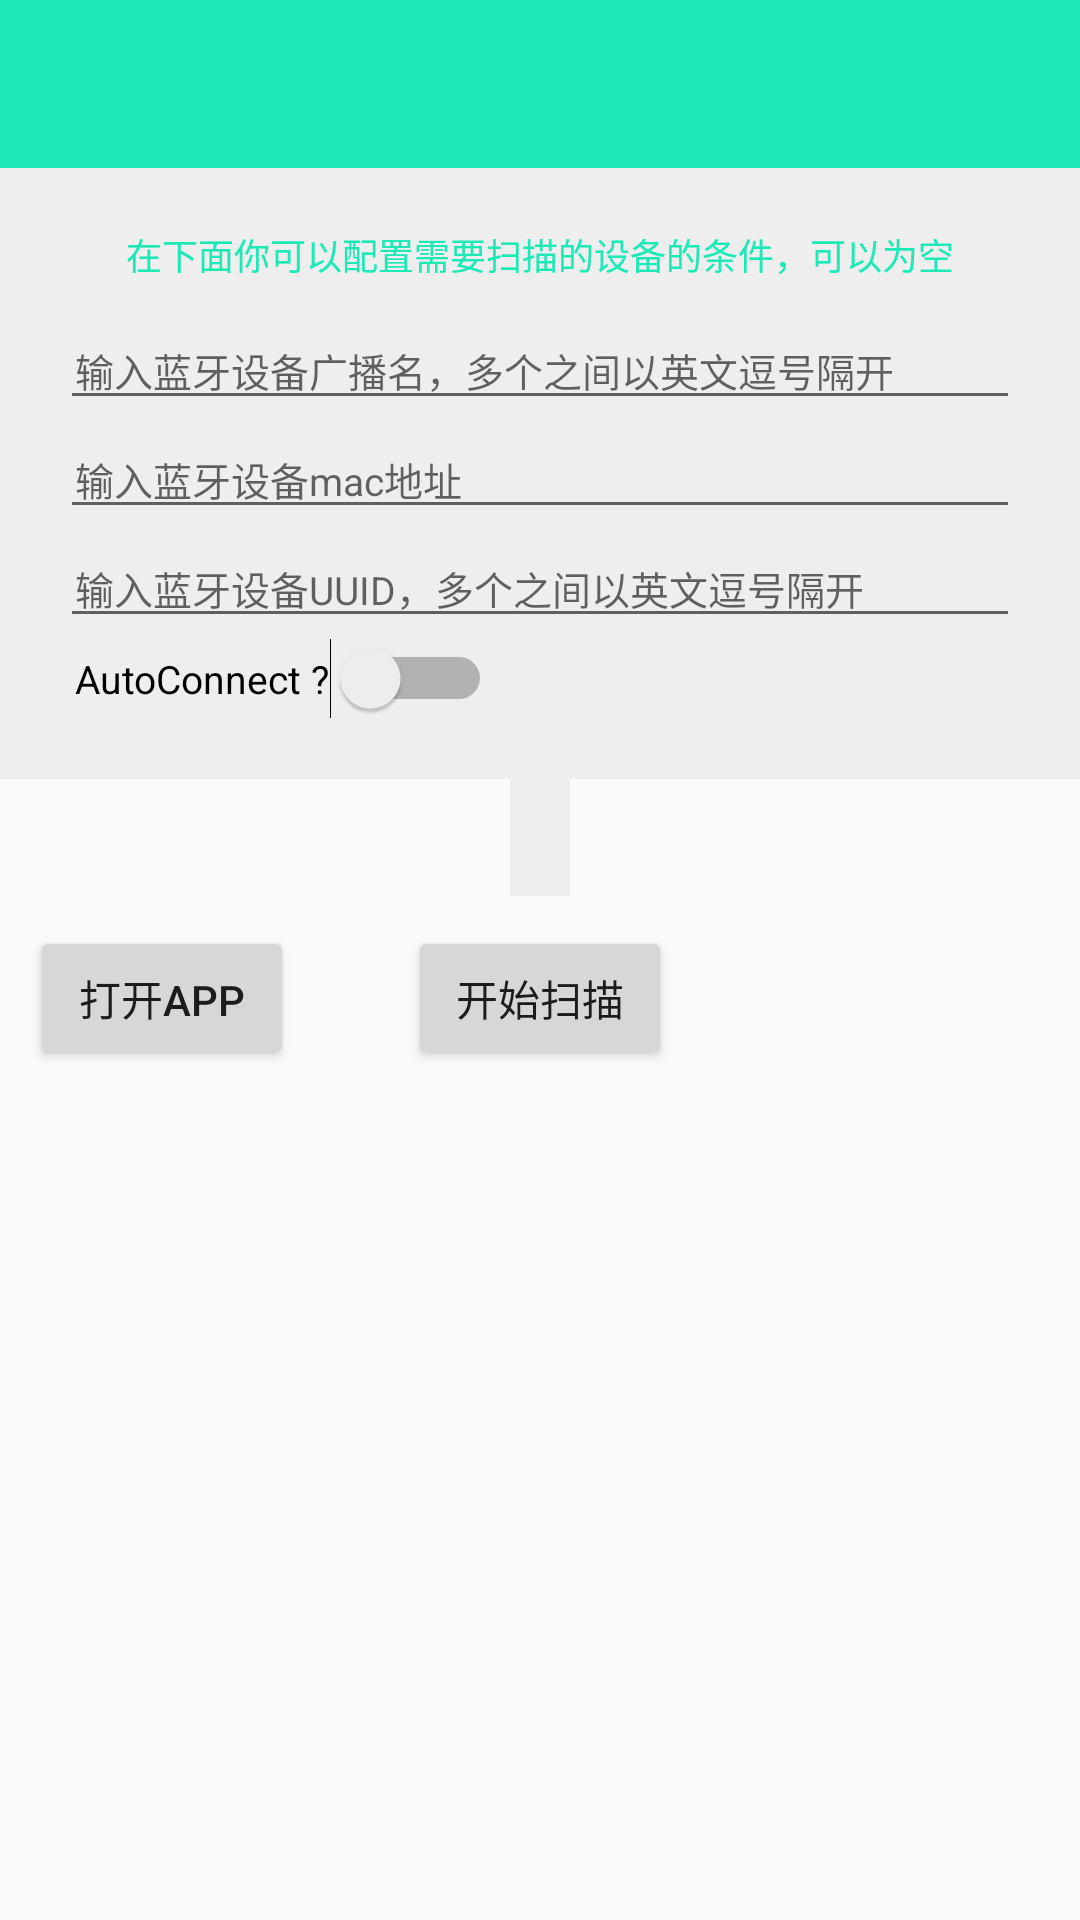

Layout XML and referenced resources for this Android screen:
<!-- AndroidManifest.xml: application theme AppTheme -->
<!-- res/layout/activity_main.xml -->
<?xml version="1.0" encoding="utf-8"?>
<LinearLayout xmlns:android="http://schemas.android.com/apk/res/android"
    xmlns:app="http://schemas.android.com/apk/res-auto"
    android:layout_width="match_parent"
    android:layout_height="wrap_content"
    android:animateLayoutChanges="true"
    android:orientation="vertical">

    <android.support.v7.widget.Toolbar
        android:id="@+id/toolbar"
        android:layout_width="match_parent"
        android:layout_height="?attr/actionBarSize"
        android:background="?attr/colorPrimary"
        android:title="@string/app_name"
        app:titleTextColor="@android:color/white" />

    <LinearLayout
        android:id="@+id/layout_setting"
        android:layout_width="match_parent"
        android:layout_height="wrap_content"
        android:background="#eeeeee"
        android:orientation="vertical"
        android:padding="20dp">

        <TextView
            android:layout_width="wrap_content"
            android:layout_height="wrap_content"
            android:layout_gravity="center_horizontal"
            android:layout_marginBottom="10dp"
            android:focusable="true"
            android:focusableInTouchMode="true"
            android:text="@string/scan_setting"
            android:textColor="@color/colorPrimaryDark"
            android:textSize="12sp" />

        <EditText
            android:id="@+id/et_name"
            android:layout_width="match_parent"
            android:layout_height="wrap_content"
            android:hint="@string/setting_name"
            android:paddingLeft="5dp"
            android:paddingRight="5dp"
            android:textSize="13sp" />

        <EditText
            android:id="@+id/et_mac"
            android:layout_width="match_parent"
            android:layout_height="wrap_content"
            android:hint="@string/setting_mac"
            android:paddingLeft="5dp"
            android:paddingRight="5dp"
            android:textSize="13sp" />

        <EditText
            android:id="@+id/et_uuid"
            android:layout_width="match_parent"
            android:layout_height="wrap_content"
            android:hint="@string/setting_uuid"
            android:paddingLeft="5dp"
            android:paddingRight="5dp"
            android:textSize="13sp" />

        <Switch
            android:id="@+id/sw_auto"
            android:layout_width="wrap_content"
            android:layout_height="wrap_content"
            android:paddingLeft="5dp"
            android:paddingRight="5dp"
            android:text="AutoConnect ?"
            android:textSize="13sp" />

    </LinearLayout>

    <TextView
        android:id="@+id/txt_setting"
        android:layout_width="wrap_content"
        android:layout_height="wrap_content"
        android:layout_gravity="center_horizontal"
        android:background="#eeeeee"
        android:padding="10dp" />

    <RelativeLayout
        android:layout_width="match_parent"
        android:layout_height="wrap_content"
        android:orientation="horizontal"
        android:padding="10dp">

        <Button
            android:id="@+id/btn_scan"
            android:layout_width="wrap_content"
            android:layout_height="wrap_content"
            android:layout_centerInParent="true"
            android:text="@string/start_scan" />

        <Button
            android:id="@+id/btn_start_app"
            android:layout_width="wrap_content"
            android:layout_height="wrap_content"
            android:layout_alignParentLeft="true"
            android:layout_centerInParent="true"
            android:text="打开app" />

        <ImageView
            android:id="@+id/img_loading"
            android:layout_width="30dp"
            android:layout_height="30dp"
            android:layout_alignParentRight="true"
            android:layout_centerVertical="true"
            android:layout_marginRight="10dp"
            android:src="@mipmap/ic_loading"
            android:visibility="invisible" />

    </RelativeLayout>

    <ListView
        android:id="@+id/list_device"
        android:layout_width="match_parent"
        android:layout_height="wrap_content"
        android:layout_marginTop="10dp"
        android:divider="@color/lineColor"
        android:dividerHeight="0.5dp"
        android:footerDividersEnabled="false"
        android:paddingStart="5dp"
        android:paddingEnd="5dp"
        android:scrollbars="none" />


</LinearLayout>
<!-- resources referenced by this layout -->
<resources>
  <color name="colorPrimaryDark">#1DE9B6</color>
  <color name="lineColor">#DCDCDC</color>
  <string name="app_name">FastBLE</string>
  <string name="scan_setting">在下面你可以配置需要扫描的设备的条件，可以为空</string>
  <string name="setting_mac">输入蓝牙设备mac地址</string>
  <string name="setting_name">输入蓝牙设备广播名，多个之间以英文逗号隔开</string>
  <string name="setting_uuid">输入蓝牙设备UUID，多个之间以英文逗号隔开</string>
  <string name="start_scan">开始扫描</string>
  <style name="AppTheme" parent="Theme.AppCompat.Light.NoActionBar">
          <item name="colorPrimary">@color/colorPrimary</item>
          <item name="colorPrimaryDark">@color/black</item>
          <item name="colorAccent">@color/colorAccent</item>
          <item name="android:windowFullscreen">true</item>
          <item name="android:windowAnimationStyle">@style/translate</item>
      </style>
  <color name="colorPrimary">#1DE9B6</color>
  <color name="colorAccent">#FF5722</color>
  <style name="translate" parent="@android:style/Animation.Activity"> 
                 
          <item name="android:activityOpenEnterAnimation">@anim/slide</item>
  
             
      </style>
  <!-- not gathered from this repository: default colours our renderer supplied (Android Studio template values) -->
  <color name="black">#FF000000</color>
</resources>
